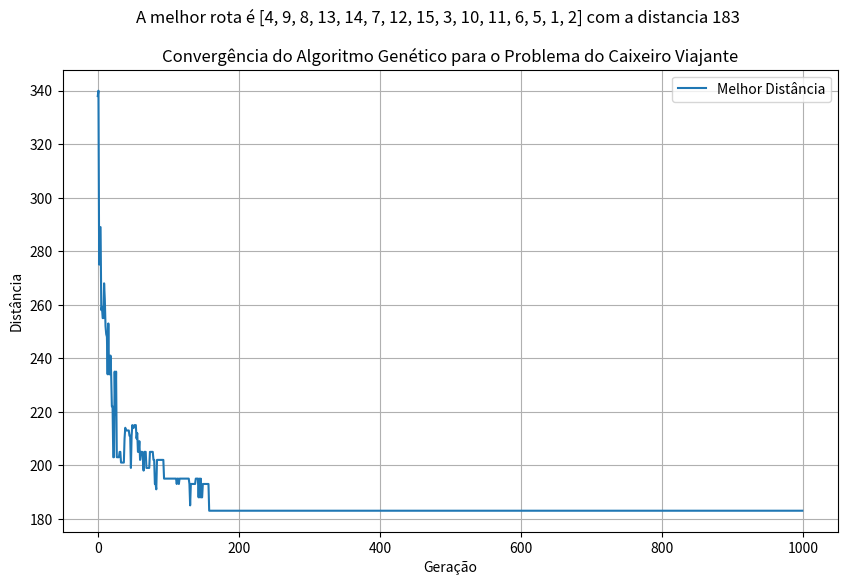

This figure's Python source:
import numpy as np
import matplotlib.pyplot as plt
import random

# matriz de distâncias
distancias_cidades = np.array([
    [ 0, 10, 15, 45,  5, 45, 50, 44, 30, 100, 67, 33, 90, 17, 50],
    [15,  0, 100, 30, 20, 25, 80, 45, 41,   5, 45, 10, 90, 10, 35],
    [40, 80,   0, 90, 70, 33, 100, 70, 30,  23, 80, 60, 47, 33, 25],
    [100, 8,   5,  0,  5, 40, 21, 20, 35,  14, 55, 35, 21,  5, 40],
    [17, 10,  33, 45,  0, 14, 50, 27, 33,  60, 17, 10, 20, 13, 71],
    [15, 70,  90, 20, 11,  0, 15, 35, 30,  15, 18, 35, 15, 90, 23],
    [25, 19,  18, 30, 100, 55,  0, 70, 55,  41, 55, 100, 18, 14, 18],
    [40, 15,  60, 45, 70, 33, 25,  0, 27,  60, 80, 35, 30, 41, 35],
    [21, 34,  17, 10, 11, 40,  8, 32,  0,  47, 76, 40, 21, 90, 21],
    [35, 100,  5, 18, 43, 25, 14, 30, 39,   0, 17, 35, 15, 13, 40],
    [38, 20,  23, 30,  5, 55, 50, 33, 70,  14,  0, 60, 30, 35, 21],
    [15, 14,  45, 21, 100, 10,  8, 20, 35,  43,  8,  0, 15, 100, 23],
    [80, 10,   5, 20, 35,  8, 90,  5, 44,  10, 80, 14,  0, 25, 80],
    [33, 90,  40, 18, 70, 45, 25, 23, 90,  44, 43, 70,  5,  0, 25],
    [25, 70,  45, 50,  5, 45, 20, 100, 25,  50, 35, 10, 90,  5,  0]
])

# matriz de distancias transposta para que a coluna represente a cidade de origem e a linha a cidade de destino
distancias_cidades_transposta = np.transpose(distancias_cidades)

'''
os parametros TAM_POPULACAO, NUM_GERACOES e TX_MUTACAO são hiperparâmetros do algoritmo genético
- TAM_POPULACAO: Tamanho da população
- NUM_GERACOES: Número de gerações
- TX_MUTACAO: Taxa de mutação
'''

TAM_POPULACAO = 100
NUM_GERACOES = 1000
TX_MUTACAO = 0.02

def gerar_populacao(tamanho, numero_cidades):
    return [random.sample(range(numero_cidades), numero_cidades) for _ in range(tamanho)]

def fitness(individuo):
    fitness = 0
    for i in range(1, len(individuo)):
        fitness += distancias_cidades_transposta[individuo[i-1], individuo[i]]
    fitness += distancias_cidades_transposta[individuo[-1], individuo[0]]
    return fitness

# seleção por torneio
def selecao(populacao, aptidoes):
    torneio = random.sample(range(len(populacao)), 5)
    return min(torneio, key=lambda x: aptidoes[x])

def crossover(pai, mae):
    tamanho = len(pai)
    inicio, fim = sorted(random.sample(range(tamanho), 2))
    filho = [None] * tamanho
    filho[inicio:fim] = pai[inicio:fim]
    pos = fim
    for gene in mae:
        if gene not in filho:
            if pos == tamanho:
                pos = 0
            filho[pos] = gene
            pos += 1
    return filho

def mutacao(rota):
    if random.random() < TX_MUTACAO:
        i, j = random.sample(range(len(rota)), 2)
        rota[i], rota[j] = rota[j], rota[i]

def algoritmo_genetico():
    numero_cidades = distancias_cidades_transposta.shape[0]
    populacao = gerar_populacao(TAM_POPULACAO, numero_cidades)
    melhores_distancias = []

    for geracao in range(NUM_GERACOES):
        aptidoes = [fitness(rota) for rota in populacao]
        melhores_distancias.append(min(aptidoes))

        nova_populacao = []
        
        for _ in range(TAM_POPULACAO // 2):
            pai = populacao[selecao(populacao, aptidoes)]
            mae = populacao[selecao(populacao, aptidoes)]
            filho1 = crossover(pai, mae)
            filho2 = crossover(mae, pai)
            mutacao(filho1)
            mutacao(filho2)
            nova_populacao.extend([filho1, filho2])

        populacao = nova_populacao

    melhor_individuo = populacao[np.argmin([fitness(individuo) for individuo in populacao])]
    melhor_individuo_print = [cidade + 1 for cidade in melhor_individuo]
    melhor_distancia = min(melhores_distancias)
    
    return melhor_individuo_print, melhor_distancia, melhores_distancias

melhor_individuo, melhor_distancia, melhores_distancias = algoritmo_genetico()

plt.figure(figsize=(10, 6))
plt.plot(melhores_distancias, label="Melhor Distância")
plt.title("Convergência do Algoritmo Genético para o Problema do Caixeiro Viajante")
plt.suptitle(f"A melhor rota é {melhor_individuo} com a distancia {melhor_distancia}")
plt.xlabel("Geração")
plt.ylabel("Distância")
plt.legend()
plt.grid()
plt.show()
